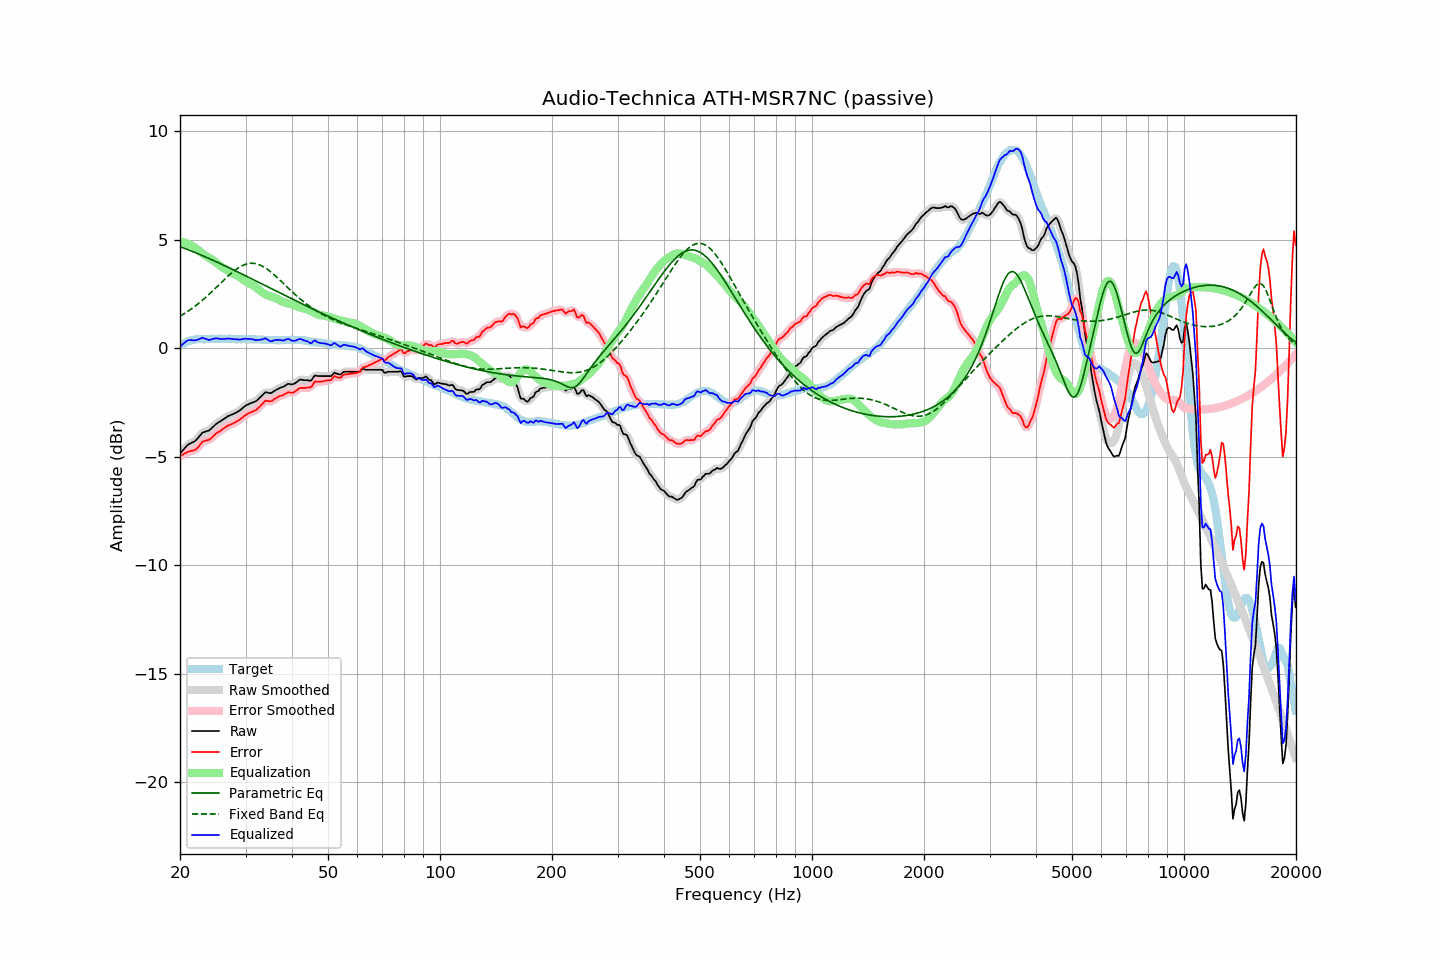

Data behind this chart, as committed beside it:
frequency, raw, error, smoothed, error_smoothed, equalization, parametric_eq, fixed_band_eq, equalized_raw, equalized_smoothed, target
20.00, -4.84, -4.95, -4.85, -4.96, 4.92, 4.68, 1.48, 0.08, 0.07, 0.11
20.20, -4.76, -4.92, -4.76, -4.92, 4.90, 4.66, 1.52, 0.14, 0.15, 0.16
20.40, -4.68, -4.89, -4.67, -4.88, 4.89, 4.63, 1.57, 0.21, 0.21, 0.21
20.61, -4.60, -4.84, -4.59, -4.84, 4.87, 4.60, 1.61, 0.26, 0.27, 0.24
20.81, -4.51, -4.80, -4.52, -4.80, 4.84, 4.57, 1.66, 0.33, 0.32, 0.29
21.02, -4.44, -4.77, -4.45, -4.77, 4.81, 4.54, 1.71, 0.37, 0.36, 0.33
21.23, -4.40, -4.75, -4.40, -4.75, 4.78, 4.51, 1.76, 0.38, 0.38, 0.35
21.44, -4.36, -4.73, -4.36, -4.73, 4.74, 4.48, 1.81, 0.38, 0.37, 0.37
21.66, -4.33, -4.72, -4.33, -4.72, 4.70, 4.45, 1.87, 0.37, 0.37, 0.39
21.87, -4.29, -4.69, -4.29, -4.69, 4.66, 4.42, 1.92, 0.37, 0.37, 0.40
22.09, -4.23, -4.65, -4.23, -4.64, 4.60, 4.39, 1.98, 0.37, 0.38, 0.42
22.31, -4.15, -4.58, -4.15, -4.58, 4.54, 4.36, 2.04, 0.40, 0.39, 0.43
22.54, -4.06, -4.49, -4.06, -4.48, 4.49, 4.33, 2.10, 0.42, 0.43, 0.43
22.76, -3.97, -4.40, -3.97, -4.39, 4.43, 4.30, 2.16, 0.46, 0.46, 0.43
22.99, -3.88, -4.30, -3.90, -4.32, 4.37, 4.27, 2.22, 0.49, 0.47, 0.42
23.22, -3.86, -4.28, -3.85, -4.27, 4.32, 4.24, 2.28, 0.45, 0.46, 0.42
23.45, -3.83, -4.25, -3.83, -4.25, 4.26, 4.20, 2.35, 0.43, 0.43, 0.42
23.69, -3.81, -4.24, -3.81, -4.24, 4.22, 4.17, 2.42, 0.41, 0.40, 0.43
23.92, -3.79, -4.22, -3.78, -4.21, 4.17, 4.14, 2.48, 0.38, 0.39, 0.43
24.16, -3.73, -4.17, -3.73, -4.16, 4.13, 4.11, 2.55, 0.40, 0.40, 0.43
24.40, -3.66, -4.10, -3.66, -4.10, 4.08, 4.07, 2.62, 0.42, 0.42, 0.44
24.65, -3.59, -4.03, -3.59, -4.03, 4.03, 4.04, 2.69, 0.44, 0.44, 0.43
24.89, -3.52, -3.95, -3.52, -3.96, 3.98, 4.01, 2.77, 0.46, 0.46, 0.43
25.14, -3.46, -3.89, -3.46, -3.90, 3.92, 3.97, 2.84, 0.46, 0.45, 0.43
25.39, -3.41, -3.85, -3.41, -3.85, 3.86, 3.94, 2.91, 0.45, 0.44, 0.44
25.65, -3.37, -3.81, -3.37, -3.80, 3.80, 3.90, 2.98, 0.43, 0.43, 0.44
25.91, -3.32, -3.75, -3.32, -3.76, 3.75, 3.87, 3.05, 0.42, 0.43, 0.43
26.16, -3.27, -3.70, -3.27, -3.70, 3.70, 3.83, 3.13, 0.43, 0.43, 0.43
26.43, -3.22, -3.65, -3.22, -3.65, 3.65, 3.80, 3.20, 0.43, 0.44, 0.43
26.69, -3.17, -3.60, -3.17, -3.60, 3.61, 3.76, 3.27, 0.44, 0.44, 0.43
26.96, -3.12, -3.56, -3.13, -3.56, 3.57, 3.73, 3.34, 0.45, 0.44, 0.44
27.23, -3.09, -3.53, -3.09, -3.53, 3.53, 3.69, 3.40, 0.44, 0.44, 0.44
27.50, -3.06, -3.50, -3.06, -3.50, 3.49, 3.66, 3.47, 0.43, 0.43, 0.44
27.77, -3.03, -3.46, -3.03, -3.46, 3.46, 3.62, 3.53, 0.43, 0.43, 0.43
28.05, -3.00, -3.43, -3.00, -3.42, 3.42, 3.59, 3.59, 0.42, 0.42, 0.43
28.33, -2.96, -3.38, -2.96, -3.38, 3.38, 3.55, 3.64, 0.42, 0.41, 0.42
28.62, -2.92, -3.34, -2.92, -3.34, 3.33, 3.51, 3.69, 0.41, 0.41, 0.41
28.90, -2.87, -3.29, -2.87, -3.29, 3.28, 3.48, 3.74, 0.41, 0.41, 0.42
29.19, -2.82, -3.23, -2.82, -3.24, 3.23, 3.44, 3.78, 0.41, 0.41, 0.41
29.48, -2.75, -3.18, -2.75, -3.18, 3.18, 3.40, 3.82, 0.42, 0.42, 0.43
29.78, -2.69, -3.11, -2.69, -3.12, 3.12, 3.37, 3.85, 0.43, 0.43, 0.42
30.08, -2.63, -3.06, -2.64, -3.06, 3.08, 3.33, 3.88, 0.45, 0.44, 0.43
30.38, -2.60, -3.02, -2.60, -3.02, 3.03, 3.29, 3.90, 0.43, 0.44, 0.42
30.68, -2.56, -2.98, -2.56, -2.98, 2.99, 3.26, 3.91, 0.43, 0.43, 0.42
30.99, -2.53, -2.95, -2.53, -2.95, 2.96, 3.22, 3.92, 0.42, 0.43, 0.42
31.30, -2.50, -2.92, -2.50, -2.92, 2.92, 3.18, 3.92, 0.42, 0.41, 0.42
31.61, -2.47, -2.88, -2.48, -2.89, 2.88, 3.15, 3.91, 0.40, 0.40, 0.41
31.93, -2.45, -2.86, -2.44, -2.85, 2.83, 3.11, 3.90, 0.37, 0.39, 0.41
32.24, -2.39, -2.79, -2.39, -2.80, 2.77, 3.07, 3.88, 0.38, 0.38, 0.40
32.57, -2.32, -2.73, -2.32, -2.73, 2.71, 3.04, 3.86, 0.38, 0.38, 0.41
32.89, -2.25, -2.66, -2.25, -2.66, 2.64, 3.00, 3.83, 0.39, 0.39, 0.41
33.22, -2.18, -2.58, -2.17, -2.57, 2.59, 2.96, 3.79, 0.41, 0.41, 0.40
33.55, -2.11, -2.51, -2.10, -2.50, 2.54, 2.92, 3.75, 0.43, 0.44, 0.40
33.89, -2.03, -2.41, -2.05, -2.44, 2.49, 2.89, 3.71, 0.46, 0.44, 0.38
34.23, -2.03, -2.42, -2.04, -2.42, 2.46, 2.85, 3.66, 0.43, 0.42, 0.39
34.57, -2.05, -2.43, -2.05, -2.43, 2.43, 2.81, 3.61, 0.38, 0.38, 0.38
34.92, -2.07, -2.45, -2.06, -2.44, 2.40, 2.78, 3.55, 0.33, 0.34, 0.38
35.27, -2.05, -2.43, -2.04, -2.42, 2.38, 2.74, 3.49, 0.33, 0.33, 0.38
35.62, -2.00, -2.38, -2.01, -2.38, 2.35, 2.70, 3.42, 0.35, 0.35, 0.37
35.97, -1.95, -2.32, -1.96, -2.33, 2.33, 2.66, 3.36, 0.38, 0.37, 0.37
... 635 more rows
